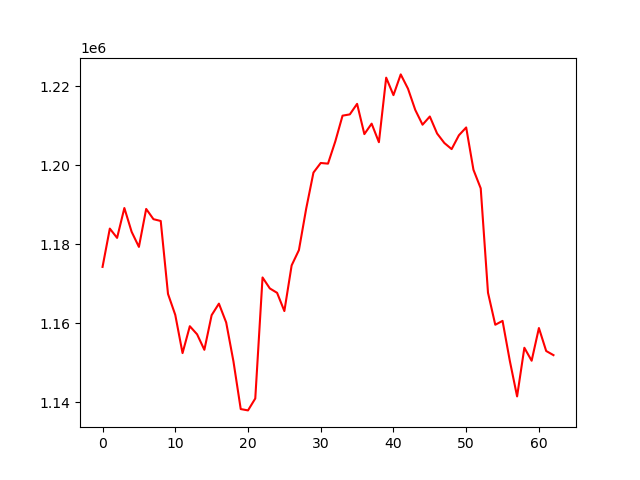

Values plotted in this chart, from the file beside it:
, 0
0, 1174250
1, 1183944
2, 1181593
3, 1189149
4, 1183129
5, 1179312
6, 1188916
7, 1186326
8, 1185868
9, 1167419
10, 1162105
11, 1152439
12, 1159244
13, 1157196
14, 1153274
15, 1162038
16, 1164957
17, 1160190
18, 1150333
19, 1138281
20, 1137943
21, 1140959
22, 1171580
23, 1168805
24, 1167689
25, 1163080
26, 1174629
27, 1178497
28, 1188981
29, 1198115
30, 1200545
31, 1200380
32, 1205982
33, 1212518
34, 1212839
35, 1215504
36, 1207850
37, 1210495
38, 1205804
39, 1222132
40, 1217712
41, 1222958
42, 1219338
43, 1213965
44, 1210230
45, 1212302
46, 1208006
47, 1205599
48, 1204055
49, 1207553
50, 1209535
51, 1198823
52, 1194124
53, 1167717
54, 1159610
55, 1160592
56, 1150480
57, 1141477
58, 1153790
59, 1150510
... 3 more rows
